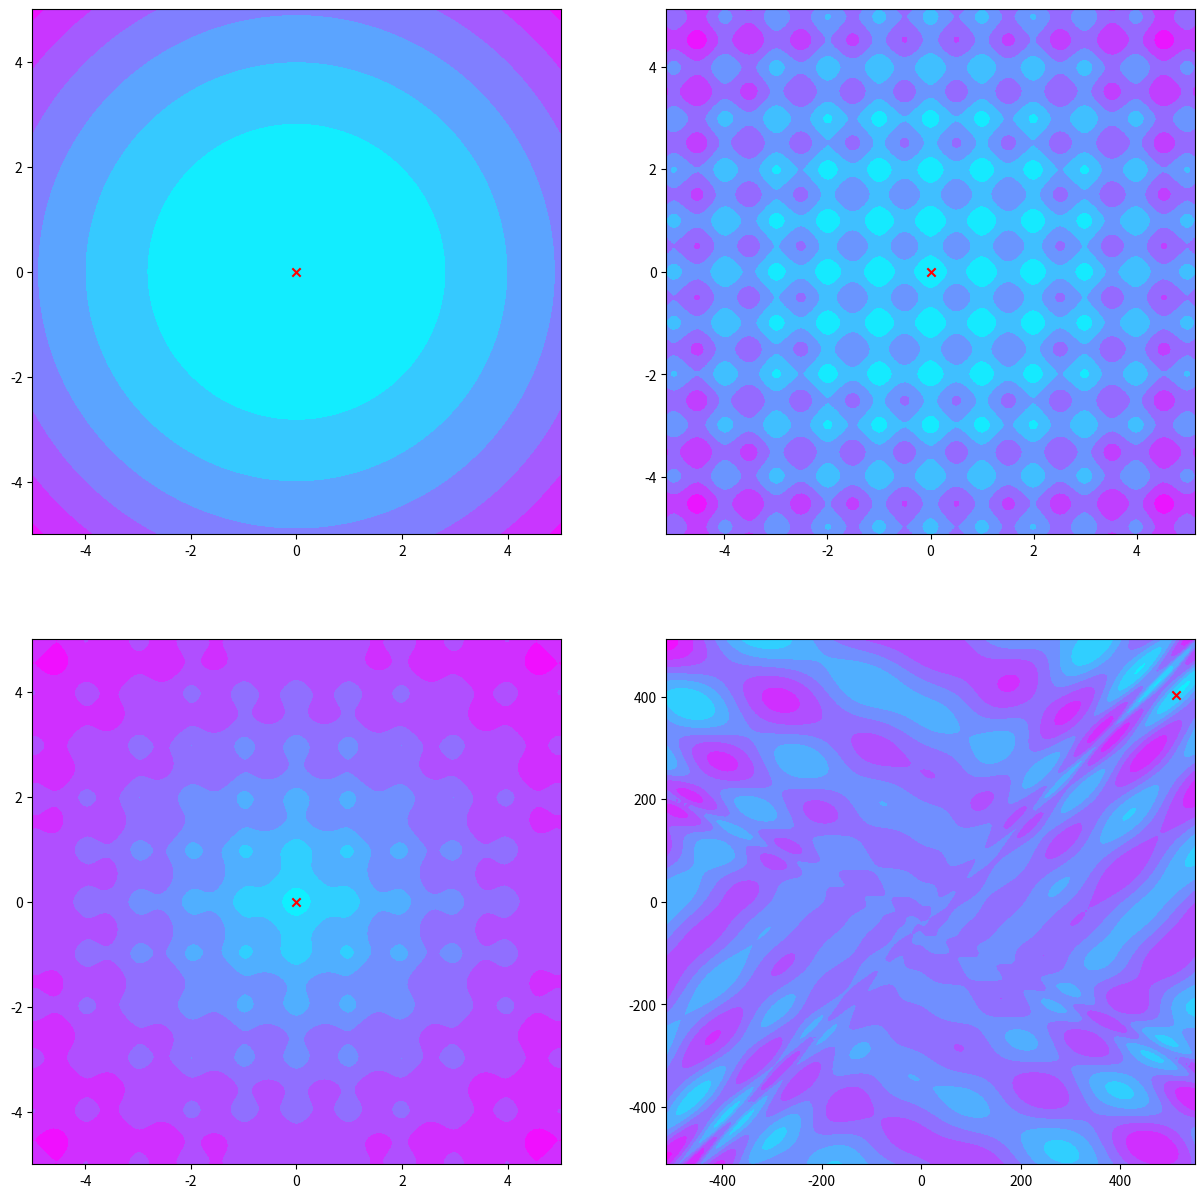
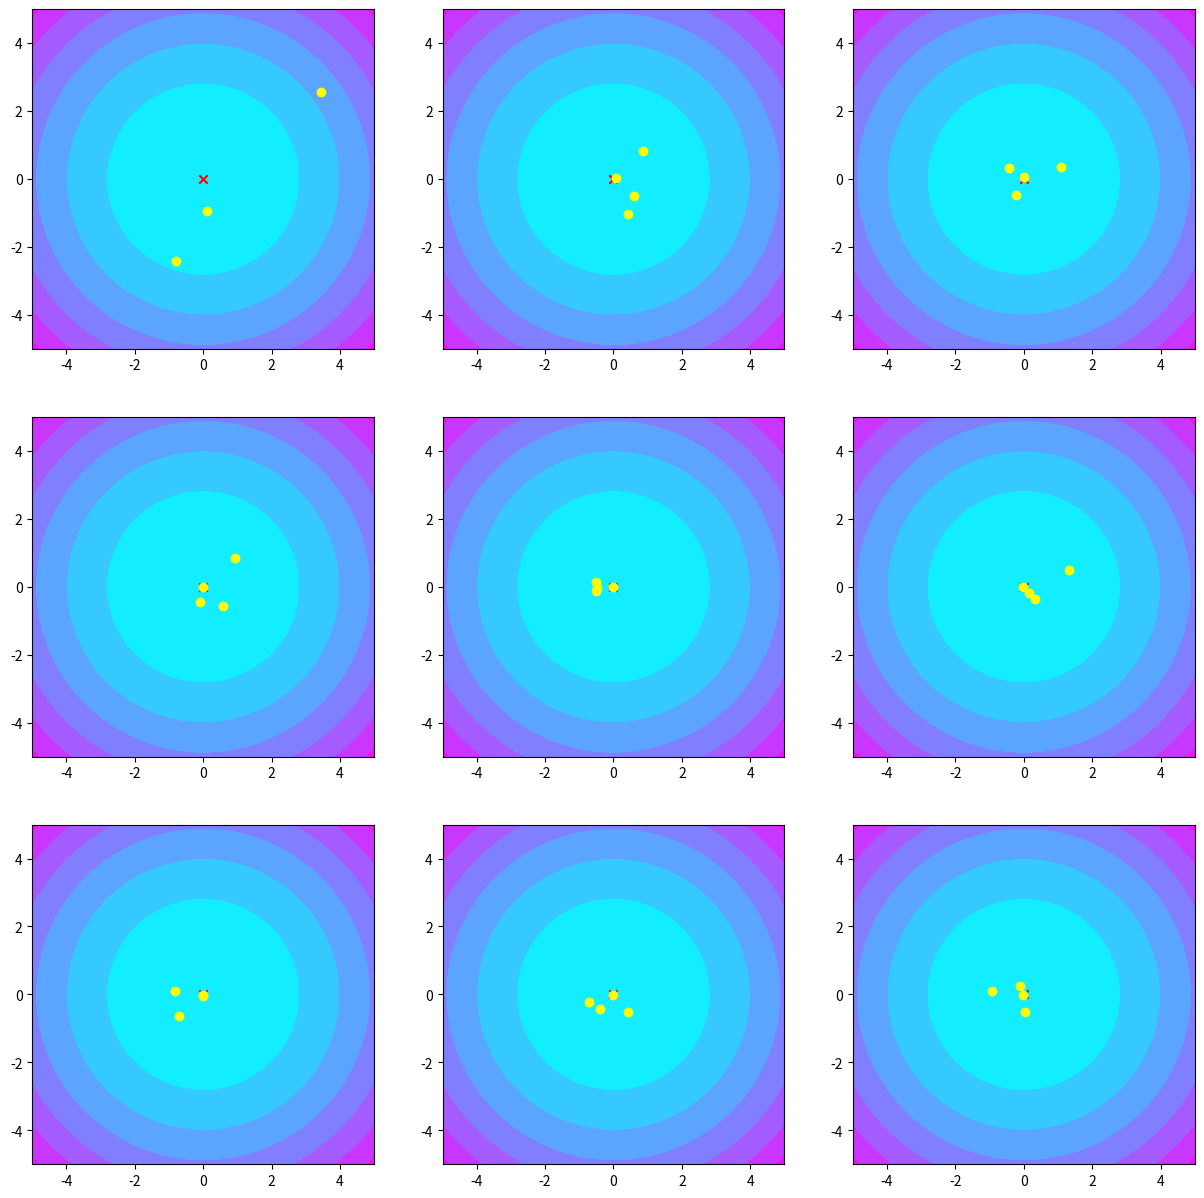
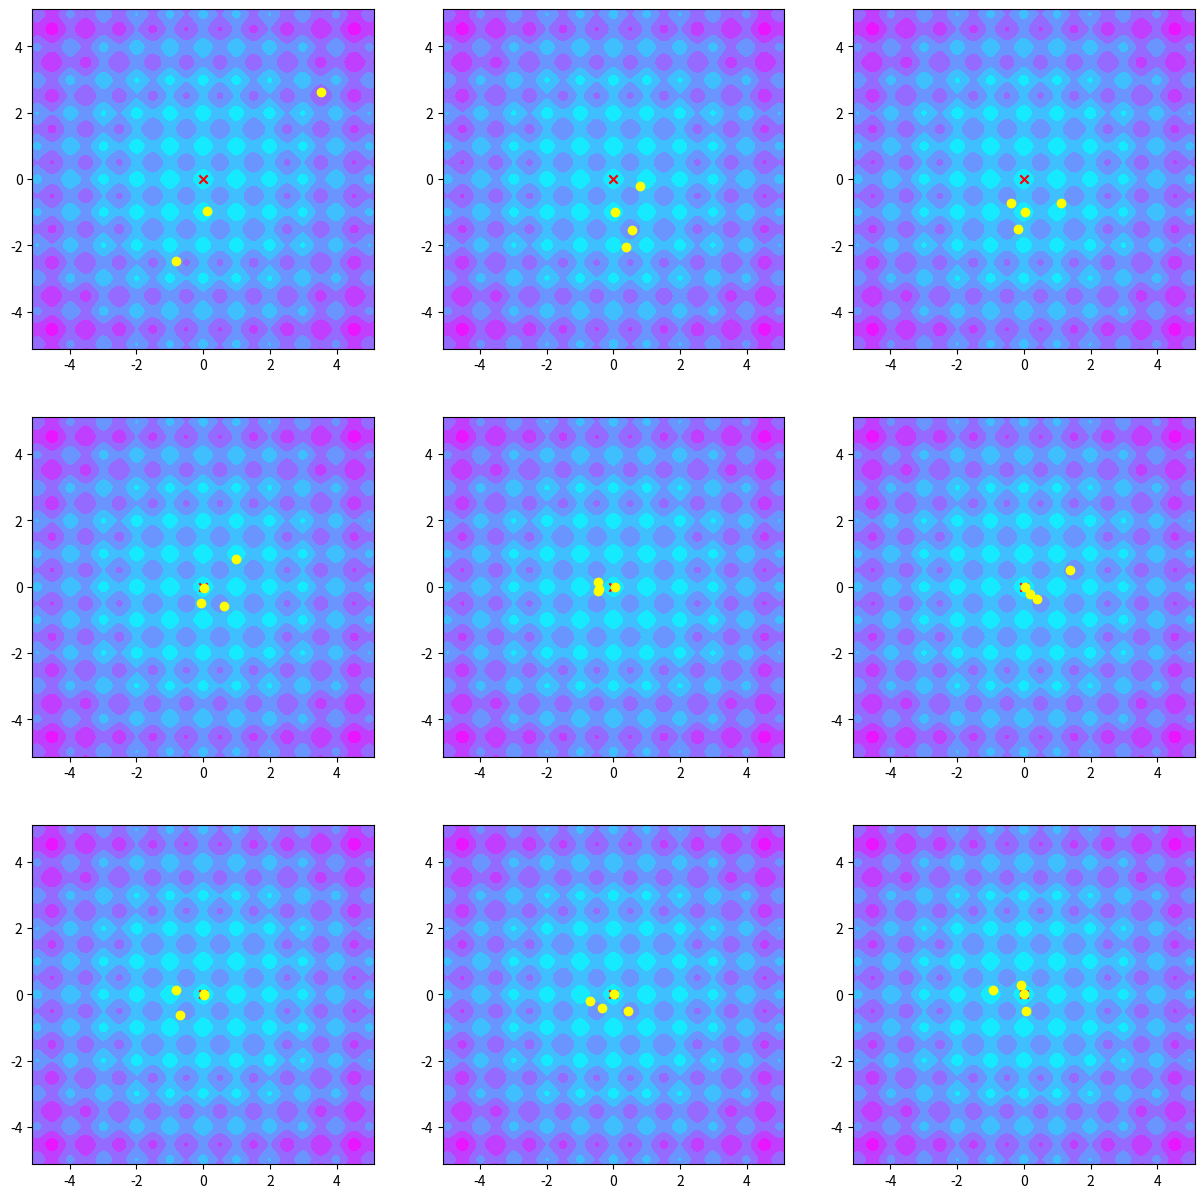
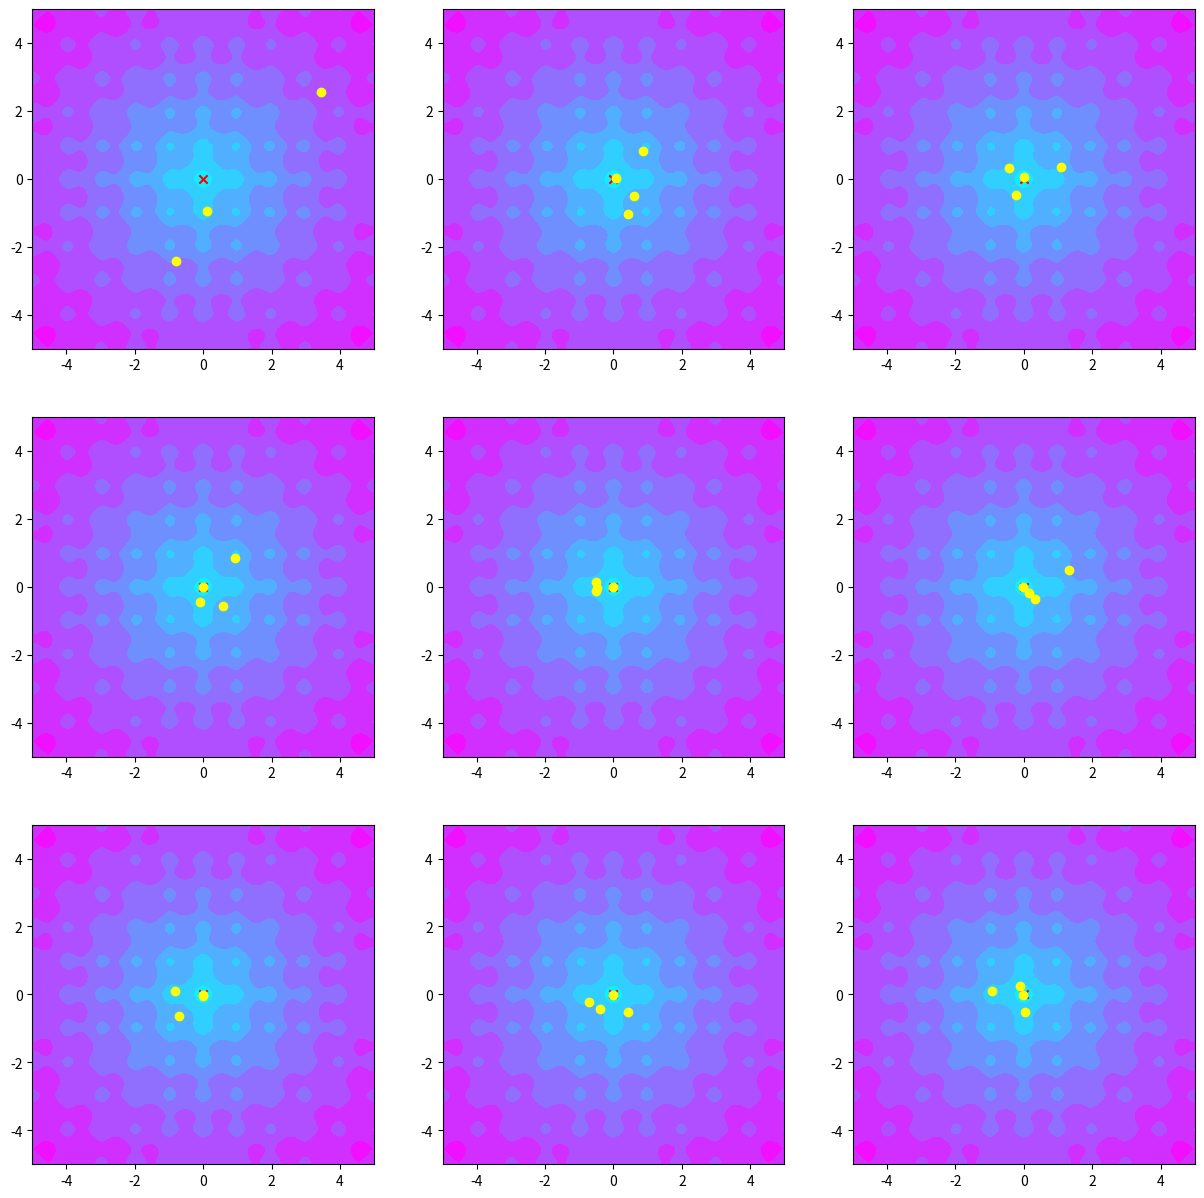
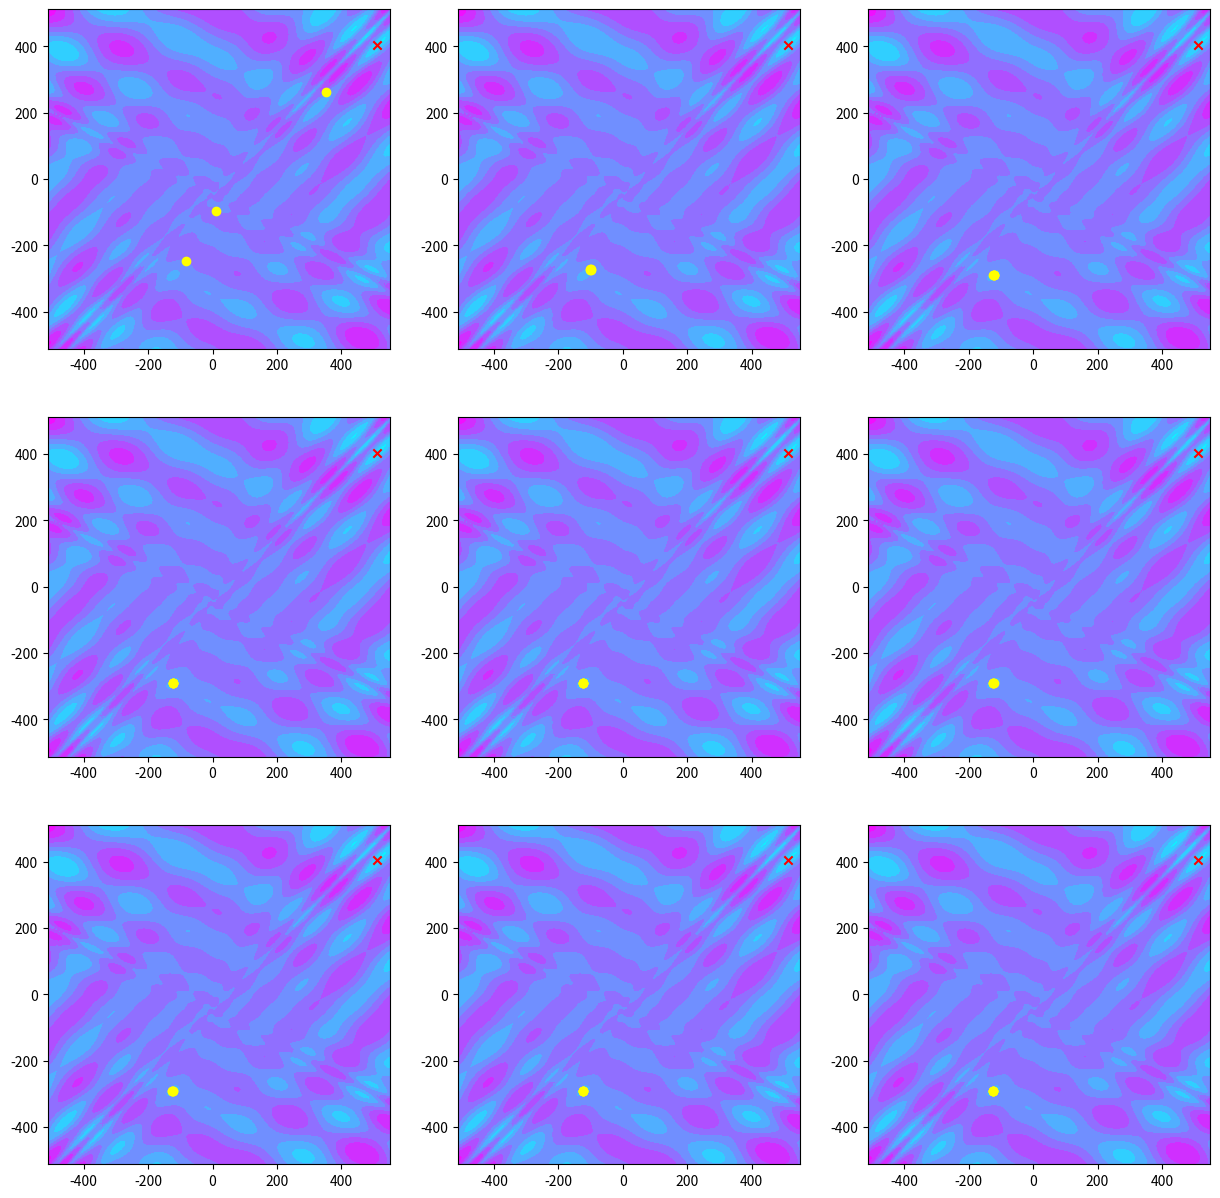

These charts were generated, in order, by the following Python code:
%matplotlib inline
import matplotlib
import numpy as np
import matplotlib.cm as cm
import matplotlib.pyplot as plt
import random

plt.rcParams['figure.figsize'] = [15, 15]

def sphere(point):
    x, y = point
    res = x**2 + y**2
    return res

def rastrigin(point):
    x, y = point
    res = 20 + (x**2 - 10*np.cos(2*np.pi*x)) + (y**2 - 10*np.cos(2*np.pi*y))
    return res

def ackley(point):
    x, y = point
    res = -20 * np.e**(-0.2*np.sqrt(0.5*(x**2 + y**2))) -np.e**(0.5*(np.cos(2*np.pi*x) + np.cos(2*np.pi*y))) + np.e + 20
    return res

def eggholder(point):
    x, y = point
    res = -(y + 47)*np.sin(np.sqrt(np.abs(x/2 + y + 47))) - x*np.sin(np.sqrt(np.abs(x-(y+47))))
    return res

fig, ax = plt.subplots(2,2)
plt.set_cmap('cool')

# Plot for Sphere function
x = np.linspace(-5, 5, 200)
y = np.linspace(-5, 5, 200)
X_SP, Y_SP = np.meshgrid(x, y)
SP = sphere([X_SP, Y_SP])
ax[0][0].contourf(X_SP, Y_SP, SP)
ax[0][0].scatter([0], [0], marker='x', color='red')

# Plot for Rastrigin function
x = np.linspace(-5.12, 5.12, 200)
y = np.linspace(-5.12, 5.12, 200)
X_RS, Y_RS = np.meshgrid(x, y)
RS = rastrigin([X_RS, Y_RS])
ax[0][1].contourf(X_RS, Y_RS, RS)
ax[0][1].scatter([0], [0], marker='x', color='red')

# Plot for Ackley function
x = np.linspace(-5, 5, 200)
y = np.linspace(-5, 5, 200)
X_AK, Y_AK = np.meshgrid(x, y)
AK = ackley([X_AK, Y_AK])
ax[1][0].contourf(X_AK, Y_AK, AK)
ax[1][0].scatter([0], [0], marker='x', color='red')

# Plot for Eggholder function
x = np.linspace(-512, 550, 200)
y = np.linspace(-512, 512, 200)
X_EH, Y_EH = np.meshgrid(x, y)
EH = eggholder([X_EH, Y_EH])
ax[1][1].contourf(X_EH, Y_EH, EH)
ax[1][1].scatter([512], [404.2319], marker='x', color='red')

plt.show()

class EvolutionStrategy(object):
    
    def __init__(self, mu, lmb, fit, limits, plus=False, stddev=0.5):
        self.mu = mu
        self.lmb = lmb
        self.plus = plus;
        self.fit = fit
        self.limits = limits
        self.pop = []
        self.stddev = 0.5
        for i in range(0,self.lmb):
            individual = []
            for lower, upper in self.limits:
                individual.append(random.uniform(lower, upper))
            self.pop.append(individual)
        self.best = min(self.pop, key=self.fit)
    
    def generation(self):
        self.truncated_selection()
        new_pop = []
        for i in range(0, self.lmb):
            new_ind = self.mutation(self.pop[i%self.mu])
            new_pop.append(new_ind)
        if self.plus:
            self.pop = self.pop + new_pop
        else:
            self.pop = new_pop
        candidate_best = min(self.pop, key=self.fit)
        if self.fit(self.best) > self.fit(candidate_best):
            self.best = candidate_best
    
    def mutation(self, individual):
        # This is siimply the addition of a gaussian noise to each coordinate.
        # There is the possibility of defining an *adaptive* mutation
        new_ind = []
        for i, coord in enumerate(individual):
            tmp = coord + random.gauss(0, self.stddev)
            if tmp < self.limits[i][0]:
                tmp = self.limits[i][0]
            if tmp > self.limits[i][1]:
                tmp = self.limits[i][1]
            new_ind.append(tmp)
        return new_ind
    
    def truncated_selection(self):
        list.sort(self.pop, key=self.fit)
        self.pop = self.pop[0:self.mu]
        
    def __str__(self):
        s = f"Best individual: {self.best}\n"
        s += f"with fitness {self.fit(best)}"
        return s

def display_pop2D(pop, ax):
    ax.scatter([x for x, y in pop], [y for x, y in pop], color='yellow')

def display_evolution(pop_list, row, columns, X, Y, function, opt=[0,0]):
    n_gen = len(pop_list) - 1;
    fig, ax = plt.subplots(row, columns)
    for i in range(0,row):
        for j in range(0,columns):
            ax[i][j].contourf(X, Y, function)
            ax[i][j].scatter(opt[0], opt[1], marker='x', color='red')
            gen = (columns*i+j)*(n_gen//(row*columns-1))
            display_pop2D(pop_list[gen], ax[i][j])
    plt.show()

random.seed(0)
ES = EvolutionStrategy(1, 3, sphere, [[-5, 5], [-5, 5]], plus=True)
pop_list = [ES.pop]
n_gen = 600
for i in range(0, n_gen):
    ES.generation()
    pop_list.append(ES.pop)
display_evolution(pop_list, 3, 3, X_SP, Y_SP, SP)

random.seed(0)
ES = EvolutionStrategy(1, 3, rastrigin, [[-5.12, 5.12], [-5.12, 5.12]], plus=True)
pop_list = [ES.pop]
n_gen = 600
for i in range(0, n_gen):
    ES.generation()
    pop_list.append(ES.pop)
display_evolution(pop_list, 3, 3, X_RS, Y_RS, RS)

random.seed(0)
ES = EvolutionStrategy(1, 3, ackley, [[-5, 5], [-5, 5]], plus=True)
pop_list = [ES.pop]
n_gen = 600
for i in range(0, n_gen):
    ES.generation()
    pop_list.append(ES.pop)
display_evolution(pop_list, 3, 3, X_AK, Y_AK, AK)

random.seed(0)
ES = EvolutionStrategy(1, 3, eggholder, [[-512, 512], [-512, 512]], plus=True, stddev=1)
pop_list = [ES.pop]
n_gen = 600
for i in range(0, n_gen):
    ES.generation()
    pop_list.append(ES.pop)
display_evolution(pop_list, 3, 3, X_EH, Y_EH, EH, opt=[512,404.2319])